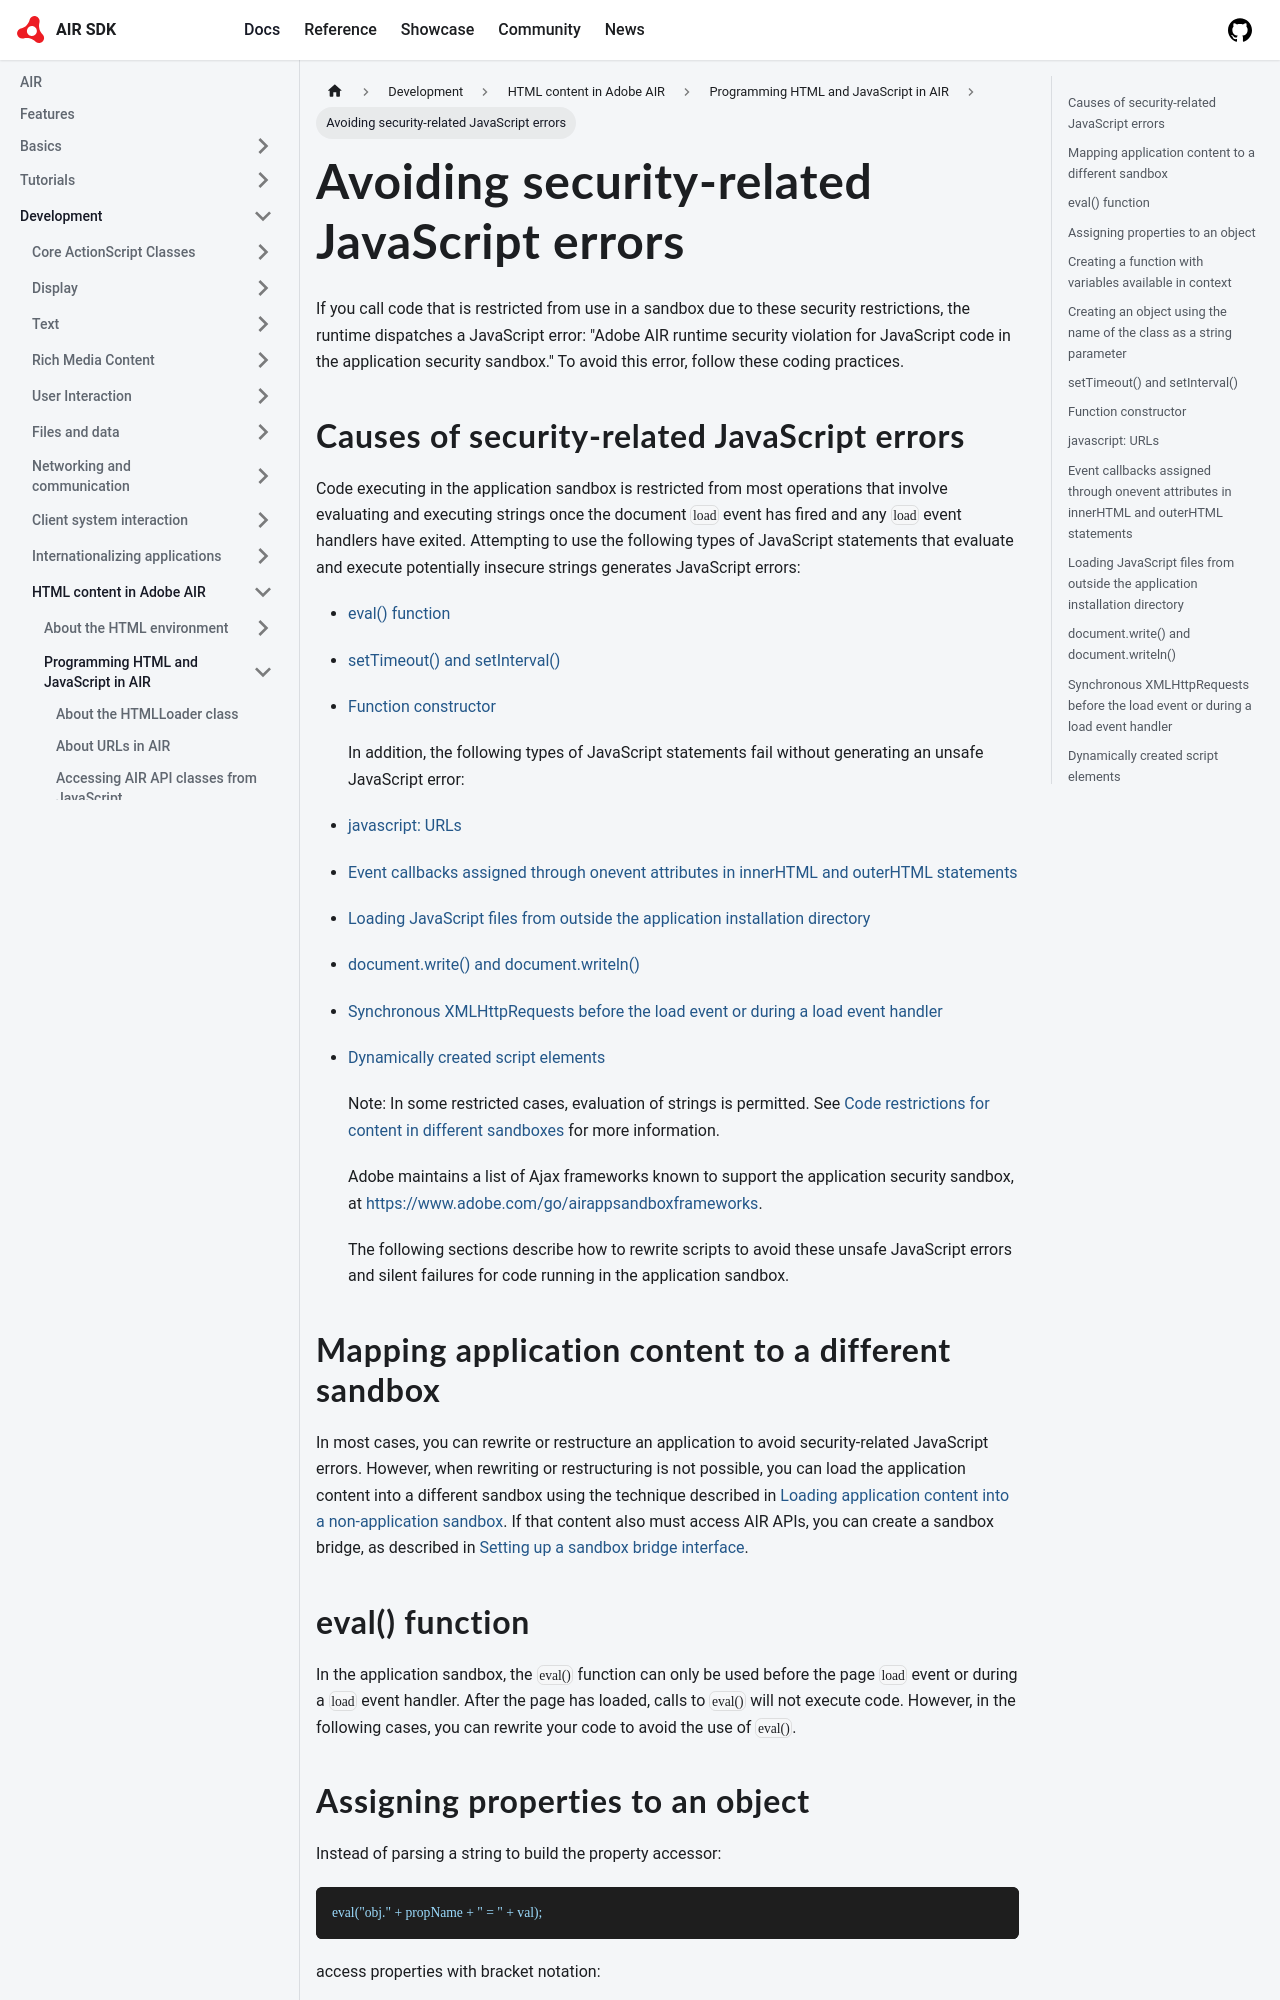

repository: airsdk/airsdk.dev · page: docs/development/html-content-in-air/programming-html-and-javascript-in-air/avoiding-security-related-javascript-errors.html · generator: docusaurus

# Avoiding security-related JavaScript errors

If you call code that is restricted from use in a sandbox due to these security
restrictions, the runtime dispatches a JavaScript error: "Adobe AIR runtime
security violation for JavaScript code in the application security sandbox." To
avoid this error, follow these coding practices.
